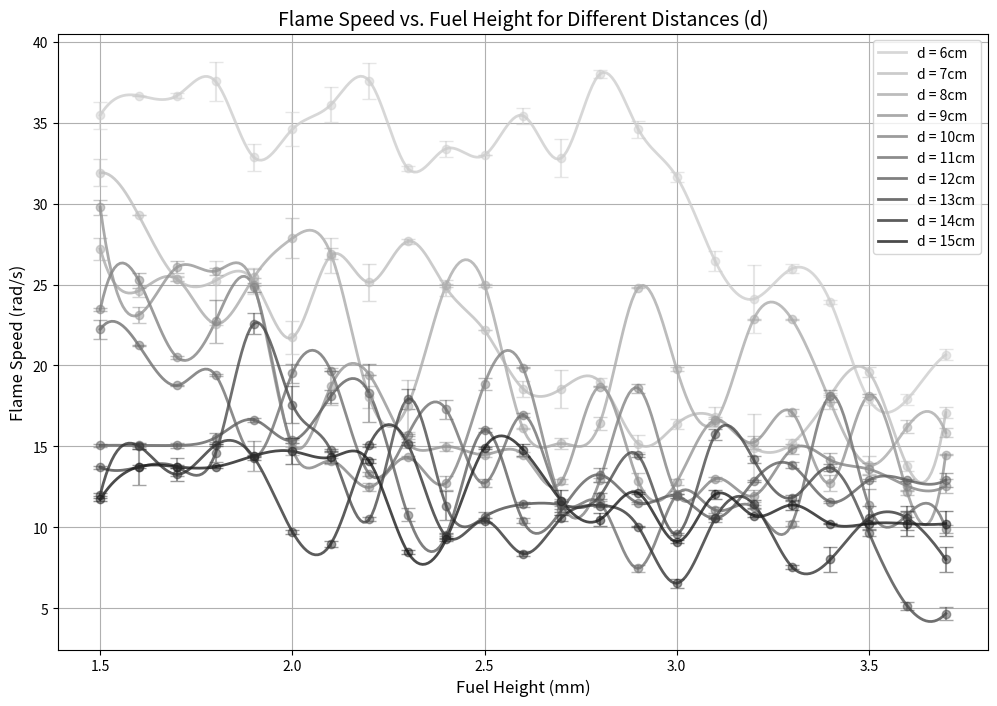

Here is the Python script that generated this plot:
import numpy as np
import matplotlib.pyplot as plt
from scipy.interpolate import interp1d

def draw_exp():
    x = np.array([
        1.5, 1.6, 1.7, 1.8, 1.9, 2.0, 2.1,
        2.2, 2.3, 2.4, 2.5, 2.6, 2.7, 2.8, 2.9,
        3.0, 3.1, 3.2, 3.3, 3.4, 3.5, 3.6, 3.7
    ])

    y_6cm = np.array([35.45636375, 36.66064094, 36.66603762, 37.54104429, 32.84562329, 34.58782658, 36.098698033, 37.566002307, 32.17514476, 33.38741198, 32.98672286, 35.42072056, 32.81145332, 37.99136035, 34.58586073, 31.64633801, 26.44962659, 24.1022295, 25.97922404, 23.92772311, 17.90481832, 17.90481832, 20.65841807])
    y_7cm = np.array([31.8958920, 29.27171101, 25.349434157, 25.242573904, 25.22000769, 21.72934919, 26.780224725, 25.13274123, 27.66346864, 24.78367538, 22.1656815, 18.56345116, 18.56345116, 18.99869686, 15.17182934, 16.39034764, 16.81877526, 14.90969758, 15.18816778, 18.16769715, 19.5902728, 13.78276146, 17.09251838])
    y_8cm = np.array([27.19536209, 24.60914245, 25.32351912, 22.57663726, 25.4510385, 27.857558854, 26.894050545, 18.03885048, 17.50508271, 24.9582083, 24.9582083, 16.11226879, 15.1863978, 16.43959328, 24.79851637, 19.77189692, 16.53649921, 22.84862487, 22.84862487, 17.73037486, 13.85107316, 16.21653868, 15.85368444])
    y_9cm = np.array([29.75712713, 23.12770624, 26.0712864, 25.83013632, 24.94970384, 15.19463114, 18.708411477, 19.433504607, 15.19435278, 14.9969032, 14.50163276, 14.50163276, 12.84883583, 18.69353047, 12.83954903, 12.81020154, 16.61887472, 15.24869683, 17.10422209, 12.75137202, 18.14070441, 12.16542668, 14.49419279])
    y_10cm = np.array([23.46489197, 25.2554705, 20.50429642, 22.72926801, 24.81500412, 14.85559317, 14.11117268, 12.47587206, 14.32333539, 12.74378473, 18.87445304, 19.86273701, 11.56125262, 12.92346734, 18.59978652, 12.05397031, 13.00497687, 11.95531963, 14.83493688, 14.1547924, 13.60070738, 12.55665279, 12.55665279])
    y_11cm = np.array([22.23545859, 21.25118127, 18.76873772, 19.409377997, 14.39962445, 19.53023433, 19.66851811, 13.30813555, 15.70796327, 17.288646724, 12.74090354, 16.93888465, 11.65662007, 11.5230778, 7.479218773, 12.03449853, 11.0743759, 11.26142418, 10.2306699, 18.13713785, 11.37136146, 10.78712598, 9.923881714])
    y_12cm = np.array([15.06800921, 15.06800921, 15.06800921, 15.54929697, 16.642944117, 15.37232303, 18.10697389, 18.290313947, 10.794482, 9.504968764, 16.02529586, 10.40319405, 11.06772184, 13.25358266, 11.51205465, 11.94486601, 10.56415698, 12.84629959, 13.83903868, 11.5850767, 12.92079418, 12.92079418, 12.92079418])
    y_13cm = np.array([13.72674432, 13.72674432, 13.72674432, 14.588778556, 22.588778556, 17.58550119, 14.75992641, 10.50102652, 17.92437434, 11.35047139, 10.64925408, 11.42749994, 11.39128687, 11.94091352, 14.44643646, 9.598255048, 15.74392535, 14.19624634, 11.83826554, 13.68688761, 9.679905366, 5.156688721, 4.679905366])
    y_14cm = np.array([12.02658891, 15.02658891, 13.27638127, 15.08604418, 14.31410881, 9.730932917, 8.991674507, 15.0871706, 15.17644244, 9.456811897, 10.42749994, 8.383052423, 10.59135341, 11.35545387, 10.04271787, 6.556931285, 10.55607944, 11.43397852, 7.56989154, 8.024987458, 10.5757913, 10.5757913, 8.024987458])
    y_15cm = np.array([11.74414575, 13.74414575, 13.74414575, 13.74414575, 14.4256918, 14.7043659, 14.3312223, 14.07975084, 8.485577046, 9.270051226, 14.92642762, 14.80280264, 11.62186271, 10.48446097, 12.12132034, 9.120134702, 12.04022654, 10.7380792, 11.39001319, 10.2347262, 10.2347262, 10.2347262, 10.2347262])

    error_6cm = np.array([0.839211222, 0, 0.15182191, 1.226569879, 0.829414054, 1.036048615, 1.076479648, 1.127998613, 0.148096098, 0.49365366, 0, 0.505995001, 1.169959174, 0.246640497, 0.526597763, 0.31262776, 0.645055107, 2.103905001, 0.296096057, 0.132281663, 0.326588616, 0.326588616, 0.345842809])
    error_7cm = np.array([0.839211222, 0, 0.15182191, 1.226569879, 0.829414054, 1.036048615, 1.076479648, 1.127998613, 0.148096098, 0.49365366, 0, 0.505995001, 1.169959174, 0.246640497, 0.526597763, 0.31262776, 0.645055107, 2.103905001, 0.296096057, 0.132281663, 0.326588616, 0.326588616, 0.345842809])
    error_8cm = np.array([0.703456465, 0.357898903, 0.124467526, 0.087977695, 0.532537031, 1.244791651, 0.336918623, 0.67530707, 1.609902106, 0.098730732, 0.098730732, 0.026360612, 0.344828116, 0.39862533, 0.034714959, 0.140498737, 0.263610249, 0.02082478, 0.02082478, 0.441923248, 0.540444732, 0.400526313, 0.282197368])
    error_9cm = np.array([0.466502709, 0.488392761, 0.389481932, 0.21720761, 0.431242803, 0.230865017, 1.12072598, 0, 0.271253391, 0.275679161, 0.180020087, 0.180020087, 0.151836648, 0.033330261, 0.550847774, 0.201596614, 0.103446359, 0.401656432, 0.220671793, 0.476723978, 0.111948309, 0.158962649, 0.040650029])
    error_10cm = np.array([0.100418385, 0.482144797, 0.099611268, 1.334347536, 0.274901329, 0.360224288, 0.194338317, 0.244063355, 0.093376474, 0.46083958, 0.374502559, 0.025067733, 0.019507959, 0.130536993, 0.278130079, 0.000447991, 0.112665961, 0.369730417, 0.290745931, 0.419958242, 0.380357553, 0.287953873, 0.412413796])
    error_11cm = np.array([0.603028305, 0.020153326, 0.053320689, 0.037024024, 0.94396337, 0.582464761, 0, 0.141073284, 0.07187282, 0.58004305, 0.229617947, 0.103667269, 0.10241018, 0.123741765, 0.225224076, 0.200923257, 0.204233471, 0.108740878, 0.13829194, 0.375288186, 0.992619712, 0.148442749, 0.257213296])
    error_12cm = np.array([0.096504766, 0.096504766, 0.139549052, 0.271573616, 0.122459445, 0.12760414, 0.40050974, 1.794482, 0.401334024, 0.061942798, 0.112458874, 0.151290963, 0.276245072, 0.426670807, 0.083599639, 0.147634435, 0.199202392, 0.05472855, 0.182460531, 0.07642445, 0.07642445, 0.07642445, 0.412413796])
    error_13cm = np.array([0.096504766, 1.130841194, 0.566725585, 0.569526826, 0.632300163, 1.145059653, 0.070484101, 0.128653795, 0.610135109, 0.887932123, 0.282775324, 0.156282782, 0.256932337, 0.175278493, 0.105981392, 0.04702946, 0.342139428, 0.202235063, 0.187025546, 0.20671681, 0.226886085, 0.226886085, 0.412413796])
    error_14cm = np.array([0.096504766, 0.175818907, 0.407624069, 0.063808321, 0.126696181, 0.125192831, 0.188919281, 0.088995037, 0.073403708, 0.181046107, 0.151290963, 0.146824529, 0.196497936, 0.068097175, 0.037024024, 0.268088484, 0.015013859, 0.255726143, 0.117867702, 0.757022952, 0.757022952, 0.757022952, 0.757022952])
    error_15cm= np.array([0.096504766, 0.096504766, 0.096504766, 0.102834018, 0.073614462, 0.801325031, 0.368215771, 0.124703455, 0.128759154, 0.075559803, 0.060365211, 0.362917289, 0.686827119, 0.417338656, 0.037024024, 0.103762173, 0.256213654, 0.114008949, 0.328226373, 0.04165983, 0.04165983, 0.757022952, 0.757022952])
    
    data = {
        '6cm': {'y': y_6cm, 'error': error_6cm},
        '7cm': {'y': y_7cm, 'error': error_7cm},
        '8cm': {'y': y_8cm, 'error': error_8cm},
        '9cm': {'y': y_9cm, 'error': error_9cm},
        '10cm': {'y': y_10cm, 'error': error_10cm},
        '11cm': {'y': y_11cm, 'error': error_11cm},
        '12cm': {'y': y_12cm, 'error': error_12cm},
        '13cm': {'y': y_13cm, 'error': error_13cm},
        '14cm': {'y': y_14cm, 'error': error_14cm},
        '15cm': {'y': y_15cm, 'error': error_15cm}
    }

    plt.figure(figsize=(12, 8))
    
    x_smooth = np.linspace(x.min(), x.max(), 300)
    
    # 获取数据系列的个数
    num_series = len(data)
    
    # 使用 'Greys' colormap，并调整颜色范围以获得更好的对比度
    # 从 0.3 到 0.9 之间取值，避免纯白和纯黑
    colors = plt.cm.get_cmap('Greys')(np.linspace(0.3, 0.9, num_series)) 
    
    for i, (label, values) in enumerate(data.items()):
        color = colors[i]
        
        f = interp1d(x, values['y'], kind='cubic')
        y_smooth = f(x_smooth)
        
        plt.plot(x_smooth, y_smooth, label=f'd = {label}', color=color, linewidth=2, alpha=0.8)
        plt.errorbar(x, values['y'], yerr=values['error'], fmt='o', capsize=5, color=color, alpha=0.5)

    plt.xlabel('Fuel Height (mm)', fontsize=12)
    plt.ylabel('Flame Speed (rad/s)', fontsize=12)
    plt.title('Flame Speed vs. Fuel Height for Different Distances (d)', fontsize=14)
    plt.legend(loc='best')
    plt.grid(True)
    
    plt.savefig('flame_speed_greyscale_plot.png')
    plt.show()

draw_exp()